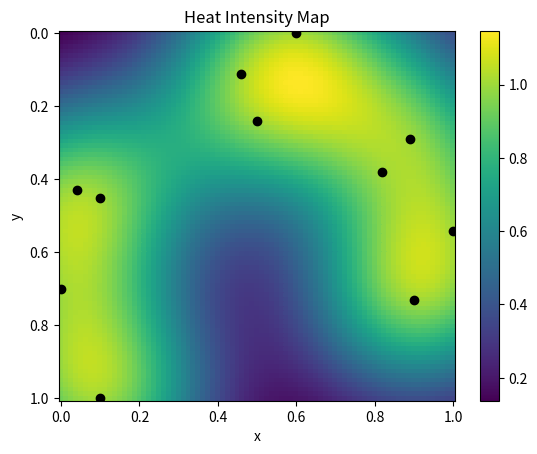

This figure's Python source:
from scipy.interpolate import Rbf  # radial basis functions
import matplotlib.pyplot as plt
import numpy as np

x = [1555,1203,568,1098,397,564,1445,337,1658,1517,948]
y = [860,206,1097,425,594,614,553,917,693,469,306]
x = [0.9, 0.6, 0.1, 0.5, 0.04, 0.1, 0.82, 0.0, 1.0, 0.89, 0.46]
y = [0.73, 0.0, 1.0, 0.24, 0.43, 0.45, 0.38, 0.7, 0.54, 0.29, 0.11]
z = [1]*len(x)

rbf_adj = Rbf(x, y, z, function='gaussian')

x_fine = np.linspace(0, 1, 81)
y_fine = np.linspace(0, 1, 82)

x_grid, y_grid = np.meshgrid(x_fine, y_fine)

z_grid = rbf_adj(x_grid.ravel(), y_grid.ravel()).reshape(x_grid.shape)

plt.gca().invert_yaxis()
#plt.gca().invert_xaxis()
plt.pcolor(x_fine, y_fine, z_grid);
plt.plot(x, y, 'ok');
plt.xlabel('x'); plt.ylabel('y'); plt.colorbar();
plt.title('Heat Intensity Map');
plt.show()